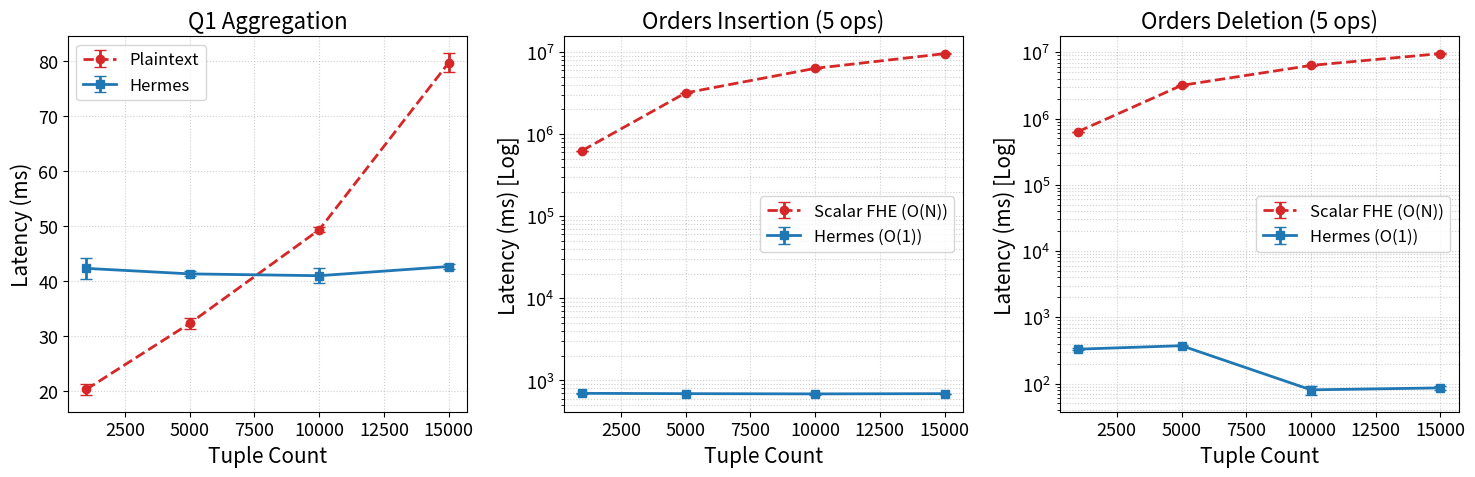

Recreate this plot in Python.
import os
import matplotlib.pyplot as plt
import numpy as np

# Scalability data points (Tuple Counts: 1000, 5000, 10000, 15000)
tuple_counts = [1000, 5000, 10000, 15000]

# Workload 1: Q1 Aggregation latency (ms) from 3 runs
q1_plain = [[21, 19, 21], [33, 31, 33], [50, 49, 49], [79, 78, 82]]
q1_hermes = [[45, 41, 41], [42, 41, 41], [42, 42, 39], [42, 43, 43]]

# Workload 2: Insertion (5 ops) - Scalar FHE baseline scaled to O(N) oblivious cost
ins_base_raw = [[12628, 12605, 12577], [12760, 12630, 12792], [12581, 12754, 12638], [12751, 12658, 12815]]
ins_hermes = [[713, 682, 697], [694, 693, 686], [699, 694, 666], [690, 690, 693]]

# Workload 3: Deletion (5 ops)
del_base_raw = [[12686, 12698, 12645], [12751, 12525, 12735], [12652, 12759, 12621], [12750, 12659, 12793]]
del_hermes = [[329, 348, 314], [373, 381, 364], [91, 63, 87], [89, 90, 79]]

def get_stats(data_list):
    means = [np.mean(d) for d in data_list]
    stds = [np.std(d) for d in data_list]
    return np.array(means), np.array(stds)

def scale_baseline(raw_data, tc_list):
    scaled_data = []
    for i, tc in enumerate(tc_list):
        scaled_run = [(val / 100.0) * (tc * 5.0) for val in raw_data[i]]
        scaled_data.append(scaled_run)
    return scaled_data

# Process stats
q1_p_mean, q1_p_std = get_stats(q1_plain)
q1_h_mean, q1_h_std = get_stats(q1_hermes)

ins_b_scaled = scale_baseline(ins_base_raw, tuple_counts)
ins_b_mean, ins_b_std = get_stats(ins_b_scaled)
ins_h_mean, ins_h_std = get_stats(ins_hermes)

del_b_scaled = scale_baseline(del_base_raw, tuple_counts)
del_b_mean, del_b_std = get_stats(del_b_scaled)
del_h_mean, del_h_std = get_stats(del_hermes)

# Increase font sizes for academic publication standards
plt.rcParams.update({'font.size': 14})
plt.rcParams.update({'axes.titlesize': 16})
plt.rcParams.update({'axes.labelsize': 15})
plt.rcParams.update({'legend.fontsize': 12})
plt.rcParams.update({'xtick.labelsize': 13})
plt.rcParams.update({'ytick.labelsize': 13})

# Generate 1x3 Chart with adjusted size
fig, axes = plt.subplots(1, 3, figsize=(15, 5))

# Q1 Aggregation Plot
axes[0].errorbar(tuple_counts, q1_p_mean, yerr=q1_p_std, label='Plaintext', marker='o', capsize=4, linestyle='--', color='#d62728', linewidth=2)
axes[0].errorbar(tuple_counts, q1_h_mean, yerr=q1_h_std, label='Hermes', marker='s', capsize=4, linestyle='-', color='#1f77b4', linewidth=2)
axes[0].set_title('Q1 Aggregation')
axes[0].set_xlabel('Tuple Count')
axes[0].set_ylabel('Latency (ms)')
axes[0].grid(True, linestyle=':', alpha=0.6)
axes[0].legend()

# Insertion Plot (Log Scale)
axes[1].errorbar(tuple_counts, ins_b_mean, yerr=ins_b_std, label='Scalar FHE (O(N))', marker='o', capsize=4, linestyle='--', color='#d62728', linewidth=2)
axes[1].errorbar(tuple_counts, ins_h_mean, yerr=ins_h_std, label='Hermes (O(1))', marker='s', capsize=4, linestyle='-', color='#1f77b4', linewidth=2)
axes[1].set_yscale('log')
axes[1].set_title('Orders Insertion (5 ops)')
axes[1].set_xlabel('Tuple Count')
axes[1].set_ylabel('Latency (ms) [Log]')
axes[1].grid(True, which="both", linestyle=':', alpha=0.6)
axes[1].legend()

# Deletion Plot (Log Scale)
axes[2].errorbar(tuple_counts, del_b_mean, yerr=del_b_std, label='Scalar FHE (O(N))', marker='o', capsize=4, linestyle='--', color='#d62728', linewidth=2)
axes[2].errorbar(tuple_counts, del_h_mean, yerr=del_h_std, label='Hermes (O(1))', marker='s', capsize=4, linestyle='-', color='#1f77b4', linewidth=2)
axes[2].set_yscale('log')
axes[2].set_title('Orders Deletion (5 ops)')
axes[2].set_xlabel('Tuple Count')
axes[2].set_ylabel('Latency (ms) [Log]')
axes[2].grid(True, which="both", linestyle=':', alpha=0.6)
axes[2].legend()

plt.tight_layout()
output_path = os.path.expanduser('~/hpdic/Hermes/paper/TR2026/fig/')
if not os.path.exists(output_path):
    os.makedirs(output_path)
plt.savefig(os.path.join(output_path, 'eval_tpch.pdf'), bbox_inches='tight')
